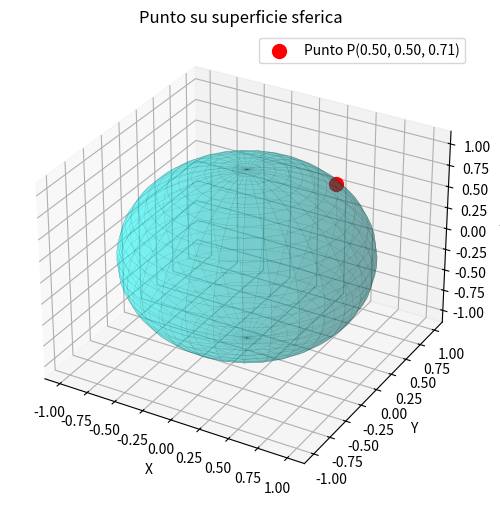

Recreate this plot in Python.
import matplotlib.pyplot as plt
import numpy as np

# Parametri della sfera
r = 1
theta_p = np.pi / 4  # 45 gradi
phi_p = np.pi / 4    # 45 gradi

# Coordinate del punto specifico
rx = r * np.sin(theta_p) * np.cos(phi_p)
ry = r * np.sin(theta_p) * np.sin(phi_p)
rz = r * np.cos(theta_p)

# Creazione della superficie della sfera
u = np.linspace(0, 2 * np.pi, 30)
v = np.linspace(0, np.pi, 30)
x = r * np.outer(np.cos(u), np.sin(v))
y = r * np.outer(np.sin(u), np.sin(v))
z = r * np.outer(np.ones(np.size(u)), np.cos(v))

fig = plt.figure(figsize=(8, 6))
ax = fig.add_subplot(111, projection='3d')

# Disegno della sfera (trasparente)
ax.plot_surface(x, y, z, color='cyan', alpha=0.3, edgecolor='k', linewidth=0.1)

# Disegno del punto
ax.scatter([rx], [ry], [rz], color='red', s=100, label=f'Punto P({rx:.2f}, {ry:.2f}, {rz:.2f})')

# Assi e etichette
ax.set_xlabel('X')
ax.set_ylabel('Y')
ax.set_zlabel('Z')
ax.set_title('Punto su superficie sferica')
ax.legend()

plt.show()

